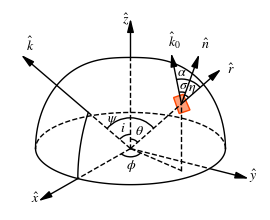

The script that saved this image:
import numpy as np
import matplotlib.pyplot as plt
from matplotlib.patches import FancyArrowPatch, Arc


plt.rcParams["font.family"] = "serif"
plt.rcParams["font.serif"] = ["Times New Roman"]
plt.rcParams["mathtext.fontset"] = "stix"
plt.rcParams["mathtext.rm"] = "Times New Roman"
plt.rcParams["mathtext.it"] = "Times New Roman:italic"
plt.rcParams["mathtext.bf"] = "Times New Roman:bold"


fig, ax = plt.subplots(figsize=(2.5, 2))
plt.subplots_adjust(left=0, right=1, top=1, bottom=0)

eye = np.array([3, 2, 1], dtype=float)
eye /= np.linalg.norm(eye)
x = np.array([1, 0, 0], dtype=float)
y = np.array([0, 1, 0], dtype=float)
z = np.array([0, 0, 1], dtype=float)
o = np.array([0, 0, 0], dtype=float)


def rotate_toward(a, b, angle):
    """Rotate unit vector a vector unit toward b by 'angle' [rad]."""
    a, b = a / np.linalg.norm(a), b / np.linalg.norm(b)
    axis = np.cross(a, b)
    na = np.linalg.norm(axis)
    if na < 1e-12:
        return a
    axis /= na
    c, s = np.cos(angle), np.sin(angle)
    return a * c + np.cross(axis, a) * s + axis * np.dot(axis, a) * (1 - c)


eye_up = rotate_toward(eye, z, np.radians(90))
eye_right = np.cross(eye_up, eye)
eye_right /= np.linalg.norm(eye_right)


def proj(v):
    d = np.dot(eye, v)
    u = v - d * eye
    return np.array([np.dot(u, eye_right), np.dot(u, eye_up)])


# draw circle in xy plane
R = 2
theta1 = np.arctan(-eye[0] / eye[1])
theta2 = theta1 + np.radians(180)
theta = np.linspace(theta1, theta2, 100)
circle = np.array([R * np.cos(theta), R * np.sin(theta), np.zeros_like(theta)])
circle_proj = [proj(circle[:, i]) for i in range(circle.shape[1])]
ax.plot(*zip(*circle_proj), "k-", lw=1)
theta3 = theta2 + np.radians(180)
theta = np.linspace(theta2, theta3, 100)
circle = np.array([R * np.cos(theta), R * np.sin(theta), np.zeros_like(theta)])
circle_proj = [proj(circle[:, i]) for i in range(circle.shape[1])]
ax.plot(*zip(*circle_proj), "k--", lw=1)

# draw sphere cap
p_left = np.array([R * np.cos(theta1), R * np.sin(theta1), 0])
theta = np.linspace(0, np.radians(180), 100)
cap_dots = [rotate_toward(p_left, z, th) for th in theta]
oblate = 1 - 0.3 * np.sin(theta) ** 2
cap_dots_proj = [R * proj(v) * ob for v, ob in zip(cap_dots, oblate)]
ax.plot(*zip(*cap_dots_proj), "k-", lw=1)

theta_k = np.radians(30)
p_left = np.array([R, 0, 0])
theta = np.linspace(0, theta_k, 100)
cap_dots = [rotate_toward(p_left, z, th) for th in theta]
oblate = 1 - 0.3 * np.sin(theta) ** 2
cap_dots = [R * v * ob for v, ob in zip(cap_dots, oblate)]
k_mid = cap_dots[-1]
ax.plot(*zip(*[proj(v) for v in cap_dots]), "k-", lw=1)


def draw_dash(beg, end):
    ax.plot(*zip(proj(beg), proj(end)), "k--", lw=1)


def draw_arr(beg, end):
    ax.add_patch(
        FancyArrowPatch(
            proj(beg),
            proj(end),
            mutation_scale=20,
            arrowstyle="-|>,head_width=0.1",
            color="k",
            shrinkA=0,
            shrinkB=0,
        )
    )


# draw axes
draw_dash(o, R * x)
draw_arr(R * x, 3.5 * x)
draw_dash(o, R * y)
draw_arr(R * y, 3 * y)
min_ob = 0.7
draw_dash(o, R * z * min_ob)
draw_arr(R * z * min_ob, 2 * z)


# draw patch on sphere
theta1 = np.radians(50)
theta2 = np.radians(60)
phi1 = np.radians(70)
phi2 = np.radians(80)
p1 = R * np.array(
    [
        np.sin(theta1) * np.cos(phi1),
        np.sin(theta1) * np.sin(phi1),
        np.cos(theta1) * (1 - 0.3 * np.cos(theta1) ** 2),
    ]
)
p2 = R * np.array(
    [
        np.sin(theta1) * np.cos(phi2),
        np.sin(theta1) * np.sin(phi2),
        np.cos(theta1) * (1 - 0.3 * np.cos(theta1) ** 2),
    ]
)
p3 = R * np.array(
    [
        np.sin(theta2) * np.cos(phi2),
        np.sin(theta2) * np.sin(phi2),
        np.cos(theta2) * (1 - 0.3 * np.cos(theta2) ** 2),
    ]
)
p4 = R * np.array(
    [
        np.sin(theta2) * np.cos(phi1),
        np.sin(theta2) * np.sin(phi1),
        np.cos(theta2) * (1 - 0.3 * np.cos(theta2) ** 2),
    ]
)
patch = np.array([p1, p2, p3, p4])
ax.fill(
    *zip(*[proj(p) for p in patch]),
    facecolor="lightsalmon",
    edgecolor="orangered",
    linewidth=1,
)

p0 = (p1 + p2 + p3 + p4) / 4
p0_xy = p0 - np.dot(p0, z) * z
draw_dash(o, p0_xy)
draw_dash(p0_xy, p0)
draw_dash(o, p0)

r_hat = p0 / np.linalg.norm(p0)
n_hat = rotate_toward(r_hat, z, np.radians(25))
draw_arr(p0, p0 + 1.5 * r_hat)
draw_arr(p0, p0 + 1.05 * n_hat)

k = np.array([np.cos(theta_k), 0, np.sin(theta_k)], dtype=float)
k /= np.linalg.norm(k)
k_end = 4.8 * k
ax.add_patch(
    FancyArrowPatch(
        proj(k_mid),
        proj(k_end),
        mutation_scale=20,
        arrowstyle="-|>,head_width=0.1",
        color="k",
        shrinkA=0,
        shrinkB=0,
    )
)
ax.plot(*zip(proj(o), proj(k_mid)), "k--", lw=1)

k0 = rotate_toward(r_hat, k, np.radians(40))
draw_arr(p0, p0 + 2.1 * k0)


ax.annotate(r"$\hat{x}$", (-2.1, -0.8))
ax.annotate(r"$\hat{y}$", (2.5, -0.46))
ax.annotate(r"$\hat{z}$", (-0.17, 1.85))
ax.annotate(r"$\hat{k}$", (-2.2, 1.44))
ax.annotate(r"$\hat{r}$", (2.04, 1.1))
ax.annotate(r"$\hat{n}$", (1.48, 1.48))
ax.annotate(r"$\hat{k}_0$", (0.8, 1.5))


def draw_arc(center, a, b, radius, fac=1):
    theta1 = np.arctan2(a[1] - center[1], a[0] - center[0])
    theta2 = np.arctan2(b[1] - center[1], b[0] - center[0])
    if theta2 < theta1:
        theta2 += 2 * np.pi
    angle_arc = Arc(
        center,
        radius,
        radius * 0.7 * fac,
        theta1=np.degrees(theta1),
        theta2=np.degrees(theta2),
    )
    ax.add_patch(angle_arc)


draw_arc(proj(o), proj(z), proj(k), 0.6)
ax.annotate(r"$i$", (-0.22, 0.25))

draw_arc(proj(o), proj(r_hat), proj(z), 0.4)
ax.annotate(r"$\theta$", (0.1, 0.2))

draw_arc(proj(o), proj(x), proj(p0_xy), 0.5, fac=0.7)
ax.annotate(r"$\phi$", (-0.1, -0.3))

draw_arc(proj(o), proj(r_hat), proj(k), 1.3)
ax.annotate(r"$\psi$", (-0.5, 0.4))


draw_arc(proj(p0), proj(p0 + r_hat), proj(p0 + n_hat), 0.4)
ax.annotate(r"$\eta$", (1.22, 0.85))

draw_arc(proj(p0), proj(p0 + n_hat), proj(p0 + k0), 0.5)
ax.annotate(r"$\sigma$", (1.03, 0.88))

draw_arc(proj(p0), proj(p0 + r_hat), proj(p0 + k0), 1.05)
ax.annotate(r"$\alpha$", (0.98, 1.07))

ax.axis("off")
plt.savefig("oblate_geom.pdf")
print("Saved ./oblate_geom.pdf")
